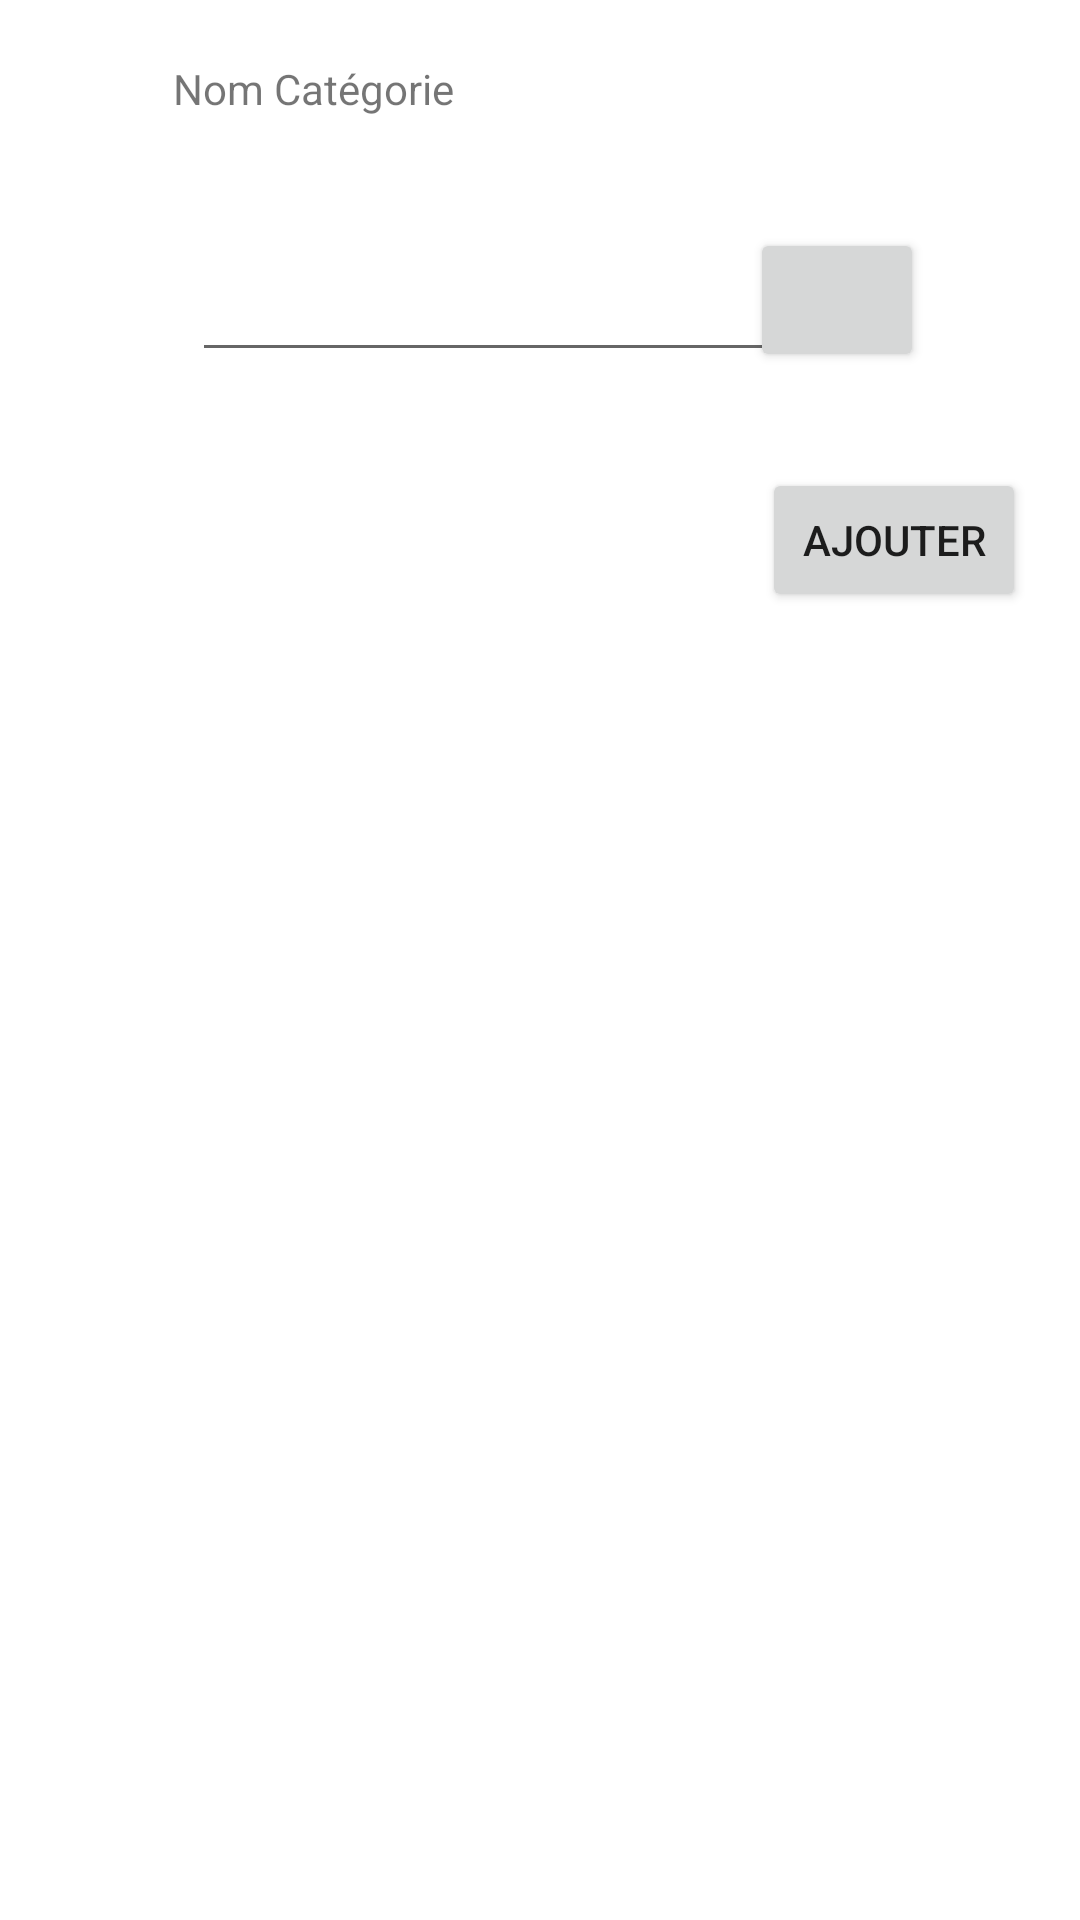

This screen was rendered from an Android layout file. Write that file and the resources it references.
<!-- AndroidManifest.xml: application theme Theme.Mariemmobile -->
<!-- res/layout/activity_addcategorie.xml -->
<?xml version="1.0" encoding="utf-8"?>
<androidx.constraintlayout.widget.ConstraintLayout xmlns:android="http://schemas.android.com/apk/res/android"
    xmlns:app="http://schemas.android.com/apk/res-auto"
    xmlns:tools="http://schemas.android.com/tools"
    android:id="@+id/layoutAddC"
    android:layout_width="match_parent"
    android:layout_height="match_parent"
    android:overScrollMode="always"
    tools:context=".ui.addCategorieFragment">

    <EditText
        android:id="@+id/nomc"
        android:layout_width="200dp"
        android:layout_height="50dp"
        android:layout_marginStart="64dp"
        android:layout_marginTop="24dp"
        android:ems="10"
        android:inputType="textPersonName"
        app:layout_constraintStart_toStartOf="parent"
        app:layout_constraintTop_toBottomOf="@+id/textView5"
        tools:ignore="SpeakableTextPresentCheck" />

    <TextView
        android:id="@+id/textView5"
        android:layout_width="100dp"
        android:layout_height="30dp"
        android:layout_marginStart="30dp"
        android:layout_marginTop="20dp"
        android:text="Nom Catégorie"
        app:drawableTint="#FFC107"
        app:layout_constraintEnd_toEndOf="parent"
        app:layout_constraintHorizontal_bias="0.12"
        app:layout_constraintStart_toStartOf="parent"
        app:layout_constraintTop_toTopOf="parent" />

    <Button
        android:id="@+id/button"
        android:layout_width="wrap_content"
        android:layout_height="wrap_content"
        android:layout_marginStart="200dp"
        android:layout_marginTop="156dp"
        android:text="Ajouter"
        app:layout_constraintEnd_toEndOf="parent"
        app:layout_constraintHorizontal_bias="0.75"
        app:layout_constraintStart_toStartOf="parent"
        app:layout_constraintTop_toTopOf="parent" />

    <Button
        android:id="@+id/button3"
        android:layout_width="58dp"
        android:layout_height="48dp"
        android:layout_marginTop="76dp"
        android:layout_marginEnd="52dp"
        app:icon="@drawable/ic_baseline_add_a_photo_24"
        app:layout_constraintEnd_toEndOf="parent"
        app:layout_constraintHorizontal_bias="1.0"
        app:layout_constraintStart_toEndOf="@+id/nomc"
        app:layout_constraintTop_toTopOf="parent"
        tools:ignore="SpeakableTextPresentCheck" />

    <ImageView
        android:id="@+id/image"
        android:layout_width="80dp"
        android:layout_height="91dp"
        android:layout_marginTop="12dp"
        app:layout_constraintEnd_toEndOf="parent"
        app:layout_constraintHorizontal_bias="0.078"
        app:layout_constraintStart_toStartOf="parent"
        app:layout_constraintTop_toBottomOf="@+id/nomc"
        tools:src="@tools:sample/avatars" />

    <androidx.recyclerview.widget.RecyclerView
        android:id="@+id/listCategorieAdmin"
        android:layout_width="418dp"
        android:layout_height="459dp"
        android:layout_marginTop="236dp"
        android:isScrollContainer="true"
        app:layout_constraintEnd_toEndOf="parent"
        app:layout_constraintHorizontal_bias="0.571"
        app:layout_constraintStart_toStartOf="parent"
        app:layout_constraintTop_toTopOf="parent"
        tools:listitem="@layout/activity_categorie_item_admin" />

</androidx.constraintlayout.widget.ConstraintLayout>
<!-- res/layout/activity_categorie_item_admin.xml (included above) -->
<?xml version="1.0" encoding="utf-8"?>
<androidx.constraintlayout.widget.ConstraintLayout xmlns:android="http://schemas.android.com/apk/res/android"
    xmlns:app="http://schemas.android.com/apk/res-auto"
    xmlns:tools="http://schemas.android.com/tools"
    android:layout_width="match_parent"
    android:layout_height="wrap_content"
    tools:context=".CategorieAdapterAdmin">

    <ImageView
        android:id="@+id/imageView7ad"
        android:layout_width="155dp"
        android:layout_height="144dp"
        app:layout_constraintBottom_toBottomOf="parent"
        app:layout_constraintStart_toStartOf="parent"
        app:layout_constraintTop_toTopOf="parent"
        app:layout_constraintVertical_bias="0.0"
        tools:src="@tools:sample/avatars" />

    <TextView
        android:id="@+id/textViewad"
        android:layout_width="216dp"
        android:layout_height="27dp"
        android:layout_marginTop="20dp"
        android:layout_marginEnd="16dp"
        app:layout_constraintEnd_toEndOf="parent"
        app:layout_constraintTop_toTopOf="parent" />

    <Button
        android:id="@+id/button5"
        android:layout_width="50dp"
        android:layout_height="50dp"
        android:layout_marginTop="44dp"
        android:layout_marginEnd="92dp"
        app:icon="@drawable/ic_baseline_delete_forever_24"
        app:layout_constraintEnd_toEndOf="parent"
        app:layout_constraintStart_toEndOf="@+id/imageView7ad"
        app:layout_constraintTop_toTopOf="@+id/textViewad" />

</androidx.constraintlayout.widget.ConstraintLayout>
<!-- resources referenced by this layout -->
<resources>
  <style name="Theme.Mariemmobile" parent="Theme.MaterialComponents.DayNight.DarkActionBar">
          
          <item name="colorPrimary">@color/purple_500</item>
          <item name="colorPrimaryVariant">@color/purple_700</item>
          <item name="colorOnPrimary">@color/white</item>
          
          <item name="colorSecondary">@color/teal_200</item>
          <item name="colorSecondaryVariant">@color/teal_700</item>
          <item name="colorOnSecondary">@color/black</item>
          
          <item name="android:statusBarColor" tools:targetApi="21">?attr/colorPrimaryVariant</item>
          
      </style>
  <!-- not gathered from this repository: default colours our renderer supplied (Android Studio template values) -->
  <color name="purple_500">#FF6200EE</color>
  <color name="purple_700">#FF3700B3</color>
  <color name="teal_200">#FF03DAC5</color>
  <color name="teal_700">#FF018786</color>
  <color name="black">#FF000000</color>
  <color name="white">#FFFFFFFF</color>
</resources>
